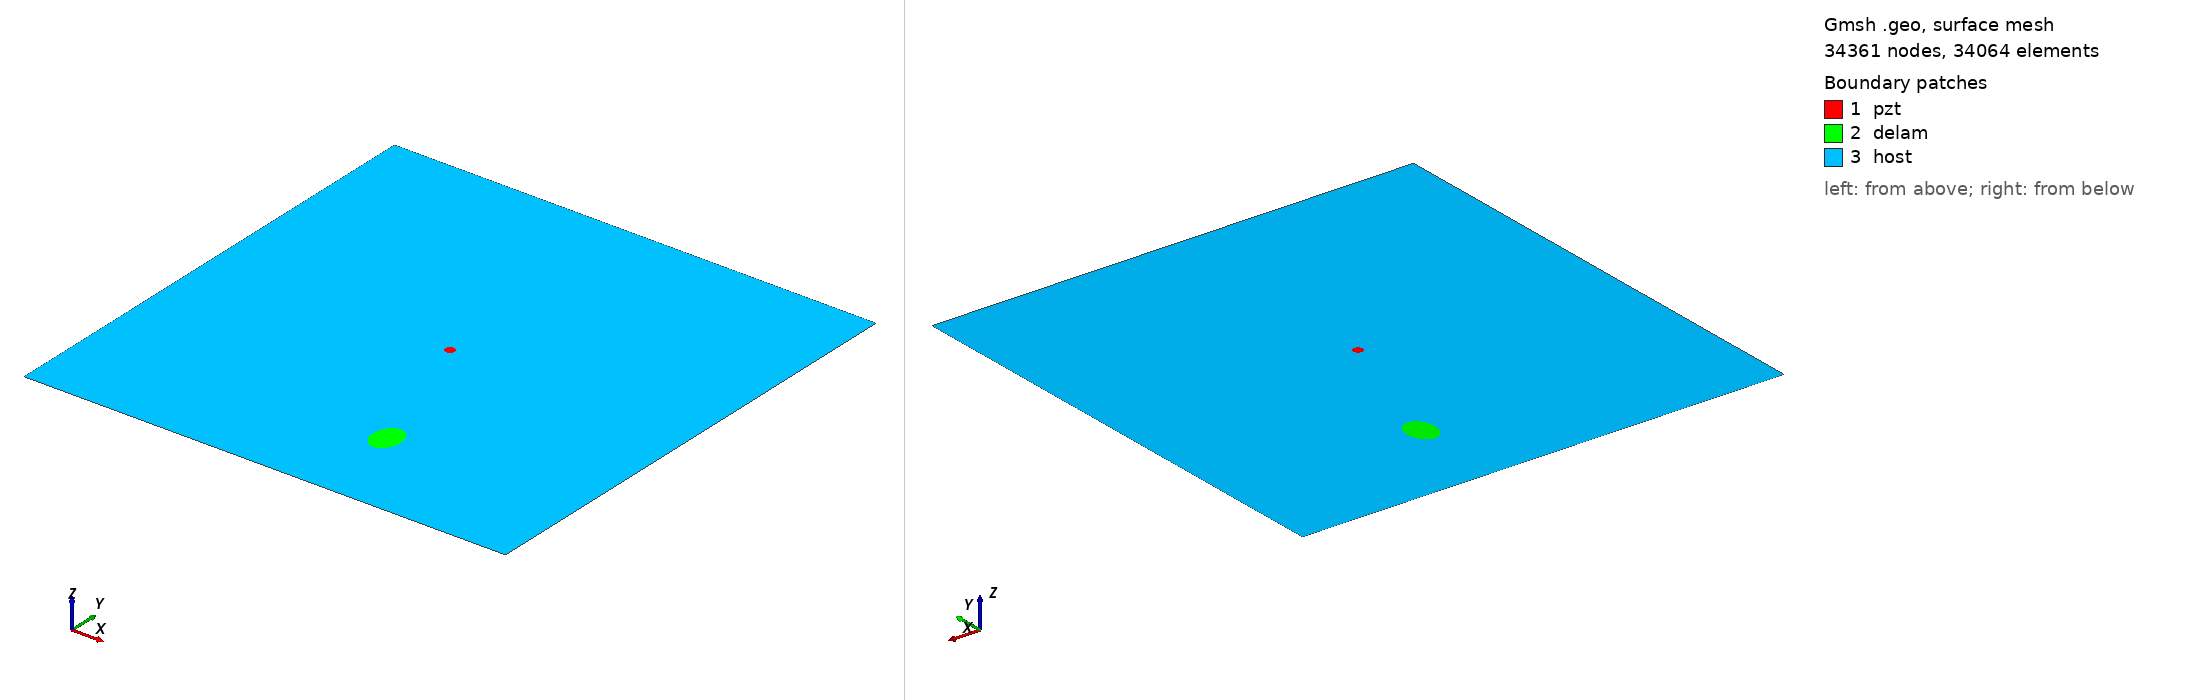

Gmsh geometry script, surface-meshed: 34361 nodes, 34064 surface elements. Boundary patches (legend numbers): 1 pzt, 2 delam, 3 host. Left view from above one corner, right view from below the opposite corner. Legend entries are the model's physical surfaces. The drawing asked Gmsh for element sizes between 1% and 20% of the model's largest extent; the script's own settings can give other sizes.

=== m1_rand_single_delam_210.geo (drawn) ===
SetFactory("OpenCASCADE");
L=0.500000; 
W=0.500000; 
a=0.018668; 
b=0.013955; 
x=0.300745; 
y=0.098762; 
alpha=0.501841 *Pi; 
r=0.005000; 
xpzt=0.250000; 
ypzt=0.250000; 
//+
Point(1) = {0, 0, 0, 1.0};
//+
Point(2) = {L, 0, 0, 1.0};
//+
Point(3) = {L, W, 0, 1.0};
//+
Point(4) = {0, W, 0, 1.0};
//+
Line(1) = {1, 2};
//+
Line(2) = {2, 3};
//+
Line(3) = {3, 4};
//+
Line(4) = {4, 1};
//+
Circle(5) = {xpzt, ypzt, -0, r, 0, 2*Pi};
//+
Ellipse(6) = {x, y, -0, a, b, 0, 2*Pi};
//+
Rotate {{0, 0, 1}, {x, y, 0}, alpha} {
  Curve{6}; 
}
//+
Curve Loop(1) = {4, 1, 2, 3};
//+
Curve Loop(2) = {6};
//+
Curve Loop(3) = {5};
//+
Curve Loop(4) = {6};
//+
Curve Loop(5) = {5};
//+
Plane Surface(1) = {5};
//+
Plane Surface(2) = {4};
//+
Plane Surface(3) = {1, 2, 3};
//+
Point(9) = {xpzt, ypzt, 0, 1.0};
//+
Point{9} In Surface {1};// mesh node at centre of pzt
//+
Physical Surface("pzt") = {1};
//+
Physical Surface("delam") = {2};
//+
Physical Surface("host") = {3};

Mesh.Algorithm = 6; // Frontal
Mesh.CharacteristicLengthFactor = 0.068000;
Mesh.CharacteristicLengthMin = 0.001000;
Mesh.CharacteristicLengthMax = 0.200000;
Mesh.RecombineAll = 1; // Apply recombination algorithm
Mesh.SubdivisionAlgorithm = 1; // 1: all quadrangles
Mesh.Smoothing = 1;
